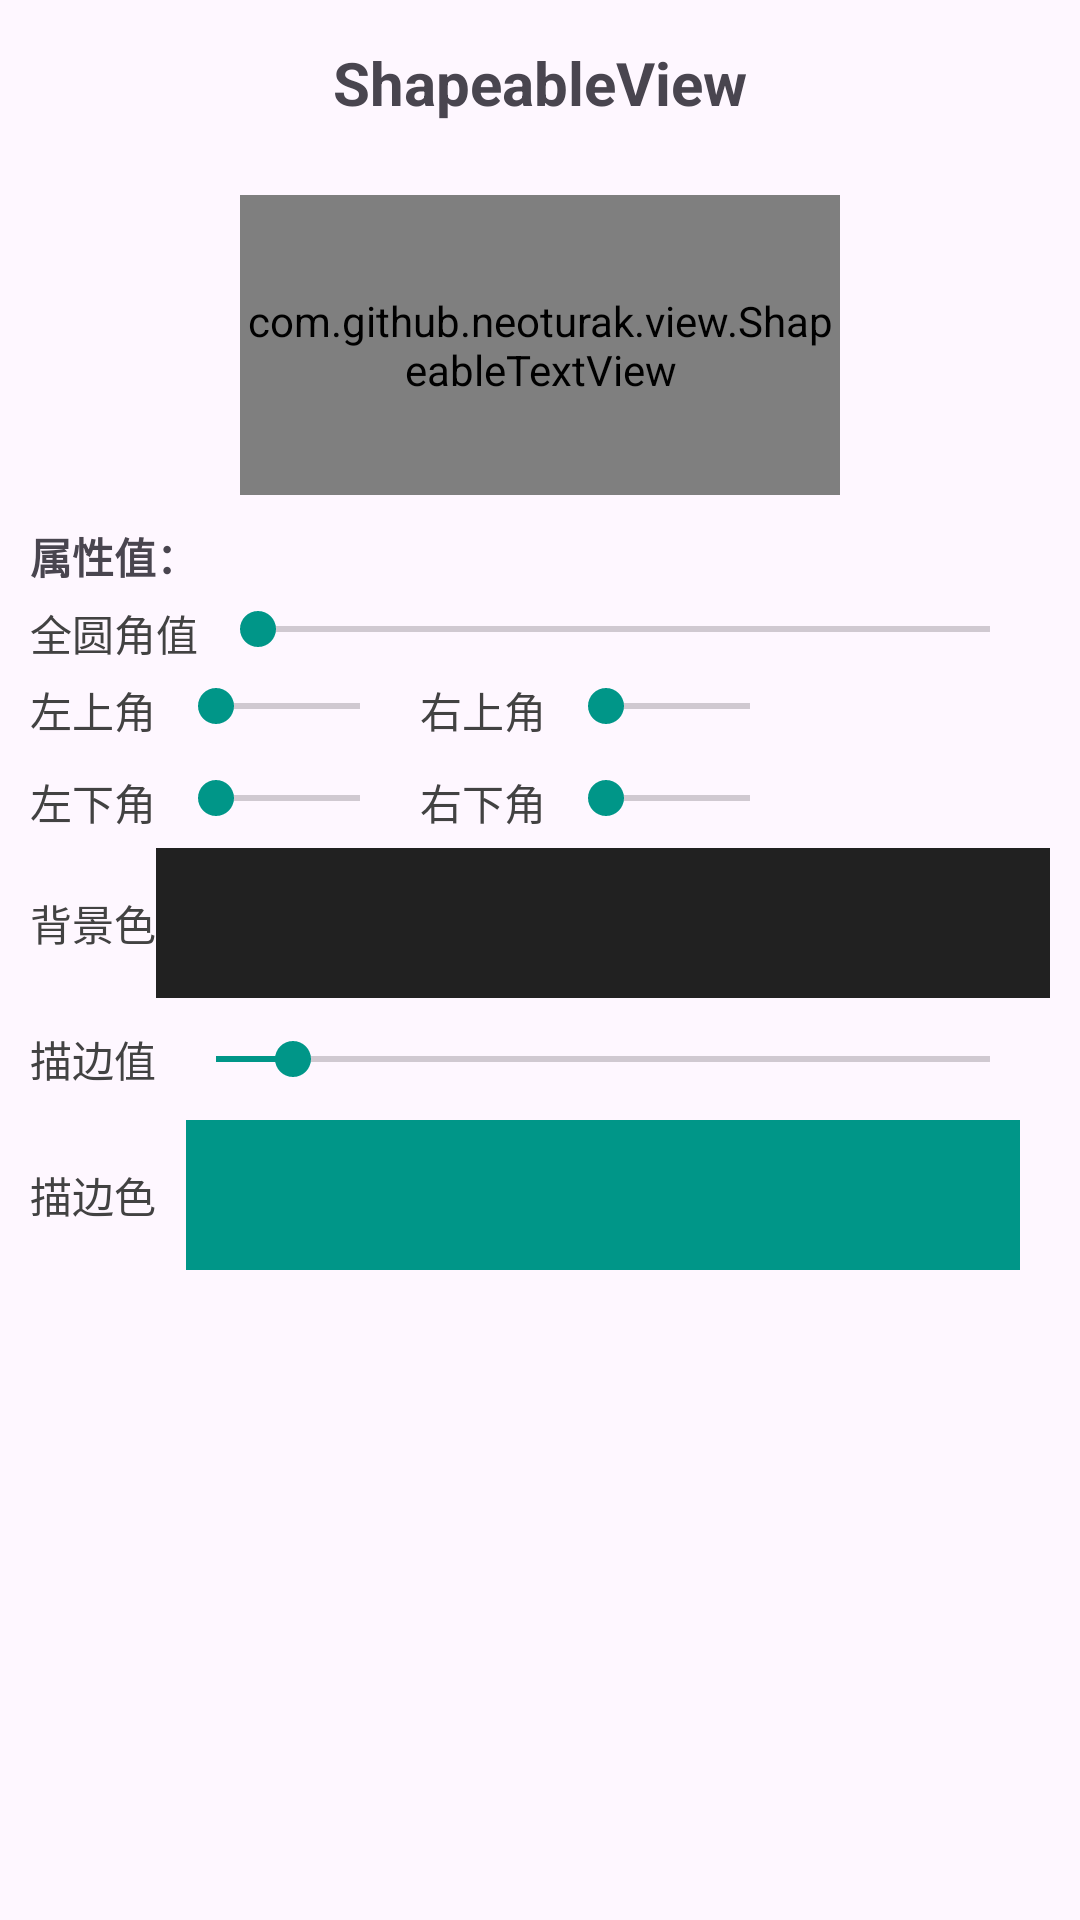

The Android layout XML behind this screen, and the referenced resources:
<!-- AndroidManifest.xml: application theme Theme.Fusion -->
<!-- res/layout/activity_view_effect.xml -->
<?xml version="1.0" encoding="utf-8"?>
<androidx.constraintlayout.widget.ConstraintLayout xmlns:android="http://schemas.android.com/apk/res/android"
    xmlns:app="http://schemas.android.com/apk/res-auto"
    android:layout_width="match_parent"
    android:layout_height="match_parent">

    <androidx.appcompat.widget.AppCompatTextView
        android:id="@+id/tv_title"
        android:layout_width="match_parent"
        android:layout_height="wrap_content"
        android:gravity="center"
        android:paddingVertical="14dp"
        android:text="@string/app_name"
        android:textSize="20sp"
        android:textStyle="bold"
        app:layout_constraintTop_toTopOf="parent" />


    <com.github.example.view.ShapeableTextView
        android:id="@+id/sv"
        android:layout_width="200dp"
        android:layout_height="100dp"
        android:layout_marginTop="10dp"
        android:gravity="center"
        android:text="ShapeableTextViewView"
        app:layout_constraintLeft_toLeftOf="parent"
        app:layout_constraintRight_toRightOf="parent"
        app:layout_constraintTop_toBottomOf="@id/tv_title"
        app:shape_soldColor="@color/black"
        app:shape_strokeColor="@color/teal_200"
        app:shape_strokeWidth="1dp" />

    <androidx.appcompat.widget.LinearLayoutCompat
        android:layout_width="match_parent"
        android:layout_height="wrap_content"
        android:layout_marginHorizontal="10dp"
        android:layout_marginTop="10dp"
        android:orientation="vertical"
        app:layout_constraintTop_toBottomOf="@id/sv">

        <androidx.appcompat.widget.AppCompatTextView
            android:layout_width="wrap_content"
            android:layout_height="wrap_content"
            android:text="属性值："
            android:textStyle="bold" />

        <androidx.appcompat.widget.LinearLayoutCompat
            android:layout_width="match_parent"
            android:layout_height="wrap_content"
            android:layout_marginVertical="5dp"
            android:orientation="horizontal">

            <TextView
                android:layout_width="wrap_content"
                android:layout_height="wrap_content"
                android:text="全圆角值"
                android:textColor="@color/cardview_dark_background" />

            <androidx.appcompat.widget.AppCompatSeekBar
                android:id="@+id/sb_corner_radius"
                android:layout_width="wrap_content"
                android:layout_height="wrap_content"
                android:layout_marginHorizontal="4dp"
                android:layout_weight="1"
                android:max="100" />

        </androidx.appcompat.widget.LinearLayoutCompat>

        <androidx.appcompat.widget.LinearLayoutCompat
            android:layout_width="match_parent"
            android:layout_height="wrap_content"
            android:orientation="horizontal"
            android:weightSum="3">

            <TextView
                android:layout_width="wrap_content"
                android:layout_height="wrap_content"
                android:text="左上角"
                android:textColor="@color/cardview_dark_background" />

            <androidx.appcompat.widget.AppCompatSeekBar
                android:id="@+id/sb_corner_radius_left_top"
                android:layout_width="0dp"
                android:layout_height="wrap_content"
                android:layout_marginHorizontal="4dp"
                android:layout_weight="1"
                android:max="100" />

            <TextView
                android:layout_width="wrap_content"
                android:layout_height="wrap_content"
                android:text="右上角"
                android:textColor="@color/cardview_dark_background" />

            <androidx.appcompat.widget.AppCompatSeekBar
                android:id="@+id/sb_corner_radius_right_top"
                android:layout_width="0dp"
                android:layout_height="wrap_content"
                android:layout_marginHorizontal="4dp"
                android:layout_weight="1"
                android:max="100" />

        </androidx.appcompat.widget.LinearLayoutCompat>

        <androidx.appcompat.widget.LinearLayoutCompat
            android:layout_width="match_parent"
            android:layout_height="wrap_content"
            android:layout_marginTop="10dp"
            android:orientation="horizontal"
            android:weightSum="3">

            <TextView
                android:layout_width="wrap_content"
                android:layout_height="wrap_content"
                android:text="左下角"
                android:textColor="@color/cardview_dark_background" />

            <androidx.appcompat.widget.AppCompatSeekBar
                android:id="@+id/sb_corner_radius_left_bottom"
                android:layout_width="0dp"
                android:layout_height="wrap_content"
                android:layout_marginHorizontal="4dp"
                android:layout_weight="1"
                android:max="100" />


            <TextView
                android:layout_width="wrap_content"
                android:layout_height="wrap_content"
                android:text="右下角"
                android:textColor="@color/cardview_dark_background" />

            <androidx.appcompat.widget.AppCompatSeekBar
                android:id="@+id/sb_corner_radius_right_bottom"
                android:layout_width="0dp"
                android:layout_height="wrap_content"
                android:layout_marginHorizontal="4dp"
                android:layout_weight="1"
                android:max="100" />

        </androidx.appcompat.widget.LinearLayoutCompat>

        <androidx.appcompat.widget.LinearLayoutCompat
            android:layout_width="match_parent"
            android:layout_height="wrap_content"
            android:layout_gravity="center"
            android:layout_marginVertical="5dp"
            android:gravity="center"
            android:orientation="horizontal">

            <TextView
                android:layout_width="wrap_content"
                android:layout_height="wrap_content"
                android:text="背景色"
                android:textColor="@color/cardview_dark_background" />


            <View
                android:id="@+id/cvv_sold_color"
                android:layout_width="match_parent"
                android:layout_height="50dp"
                android:background="@color/black" />

        </androidx.appcompat.widget.LinearLayoutCompat>

        <androidx.appcompat.widget.LinearLayoutCompat
            android:layout_width="match_parent"
            android:layout_height="wrap_content"
            android:layout_gravity="center"
            android:layout_marginVertical="5dp"
            android:gravity="center"
            android:orientation="horizontal">

            <TextView
                android:layout_width="wrap_content"
                android:layout_height="wrap_content"
                android:text="描边值"
                android:textColor="@color/cardview_dark_background" />

            <androidx.appcompat.widget.AppCompatSeekBar
                android:id="@+id/sb_stroke_width"
                android:layout_width="wrap_content"
                android:layout_height="wrap_content"
                android:layout_marginHorizontal="4dp"
                android:layout_weight="1"
                android:max="10"
                android:progress="1" />

        </androidx.appcompat.widget.LinearLayoutCompat>


        <androidx.appcompat.widget.LinearLayoutCompat
            android:layout_width="match_parent"
            android:layout_height="wrap_content"
            android:layout_gravity="center"
            android:layout_marginVertical="5dp"
            android:gravity="center"
            android:orientation="horizontal">

            <TextView
                android:layout_width="wrap_content"
                android:layout_height="wrap_content"
                android:text="描边色"
                android:textColor="@color/cardview_dark_background" />


            <View
                android:id="@+id/cvv_stroke_color"
                android:layout_width="match_parent"
                android:layout_height="50dp"
                android:layout_marginHorizontal="10dp"
                android:background="@color/teal_200" />

        </androidx.appcompat.widget.LinearLayoutCompat>

    </androidx.appcompat.widget.LinearLayoutCompat>


</androidx.constraintlayout.widget.ConstraintLayout>
<!-- resources referenced by this layout -->
<resources>
  <color name="black">#FF212121</color>
  <color name="teal_200">#FF009688</color>
  <string name="app_name">ShapeableView</string>
  <style name="Theme.Fusion" parent="Theme.Material3.Light.NoActionBar">
          
          <item name="colorPrimary">@color/purple_500</item>
          <item name="colorPrimaryVariant">@color/purple_700</item>
          <item name="colorOnPrimary">@color/white</item>
          
          <item name="colorSecondary">@color/teal_200</item>
          <item name="colorSecondaryVariant">@color/teal_700</item>
          <item name="colorOnSecondary">@color/black</item>
          
          <item name="android:statusBarColor">?attr/colorPrimaryVariant</item>
          
      </style>
  <color name="purple_500">#FF2196F3</color>
  <color name="purple_700">#FF3F51B5</color>
  <color name="white">#FFFFFFFF</color>
  <color name="teal_700">#FF4CAF50</color>
</resources>
